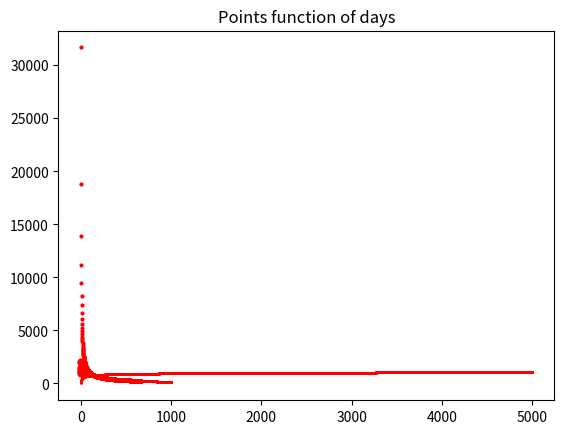

Reproduce this figure in Python. (Note: this script raises an exception after producing the figure.)
import numpy as np

import matplotlib.pyplot as plt

from matplotlib import cm
N_team_mate = 4

rank = 100

N_teams = 2000
def points(rank=rank, t=0, N_team_mate=N_team_mate, N_teams=N_teams, verbose=0):

#     assert (N_team_mate>0) & (N_teams>0) & (rank>0)

    coeffs = [100000/np.sqrt(N_team_mate)]

    coeffs.append(rank**(-0.75))

    coeffs.append(np.log10(1+np.log10(N_teams)))

    coeffs.append(np.exp(-t/500))

    res = np.prod(coeffs)

#     res= int(round(res))

    if verbose:

        print(f'In a competition of {N_teams} teams where your team of {N_team_mate} people is ranked {rank}, your points at day {t} are {int(round(res))}')

    return res

points(verbose=1)
R = np.arange(1, N_teams//3)

P = [points(rank=r, verbose=0) for r in R]

plt.plot(figsize=(8,8))

plt.plot(R, P, 'ro', markersize=2)

plt.title('Points function of ranking')

plt.show()
N = np.arange(1,5000)

P = [points(N_teams=n, verbose=0) for n in N]

plt.plot(figsize=(8,8))

plt.plot(N, P, 'ro', markersize=1)

plt.title('Points function of number of competitive teams')

plt.show()
N = np.arange(1,5)

P = [points(N_team_mate=n, verbose=0) for n in N]

plt.plot(figsize=(8,8))

plt.plot(N, P, 'ro', markersize=5)

plt.title('Points function of size of team')

plt.show()
T = np.arange(0,1000)

P = [points(t=t, verbose=0) for t in T]

plt.plot(figsize=(8,8))

plt.plot(T, P, 'ro', markersize=1)

plt.title('Points function of days')

plt.show()
np.exp(-365/500)
N1 = np.arange(1,5)

N=2000

R = np.arange(10,400)

fig = plt.figure(figsize=(10,8))

list_of_P = {}

for n in N1:

    P = points(rank=R, N_team_mate=n, N_teams=N)

    list_of_P[n] = P

    plt.plot(R, P, label=f'team size of {n}')

plt.axhline(y=1000, linewidth=2, c='grey', ls='--')

plt.axvline(x=100, linewidth=2, c='black', ls='--')

plt.legend()

plt.show()
for n, P in list_of_P.items():

    print(f'For team size {n}, you get 1000 points at rank {np.argmin([abs(p-1000) for p in P])}')

    print(f'For team size {n}, at rank 100 you get {int(round(points(rank=100, N_team_mate=n, N_teams=N)))} points')

    print('-'*100)